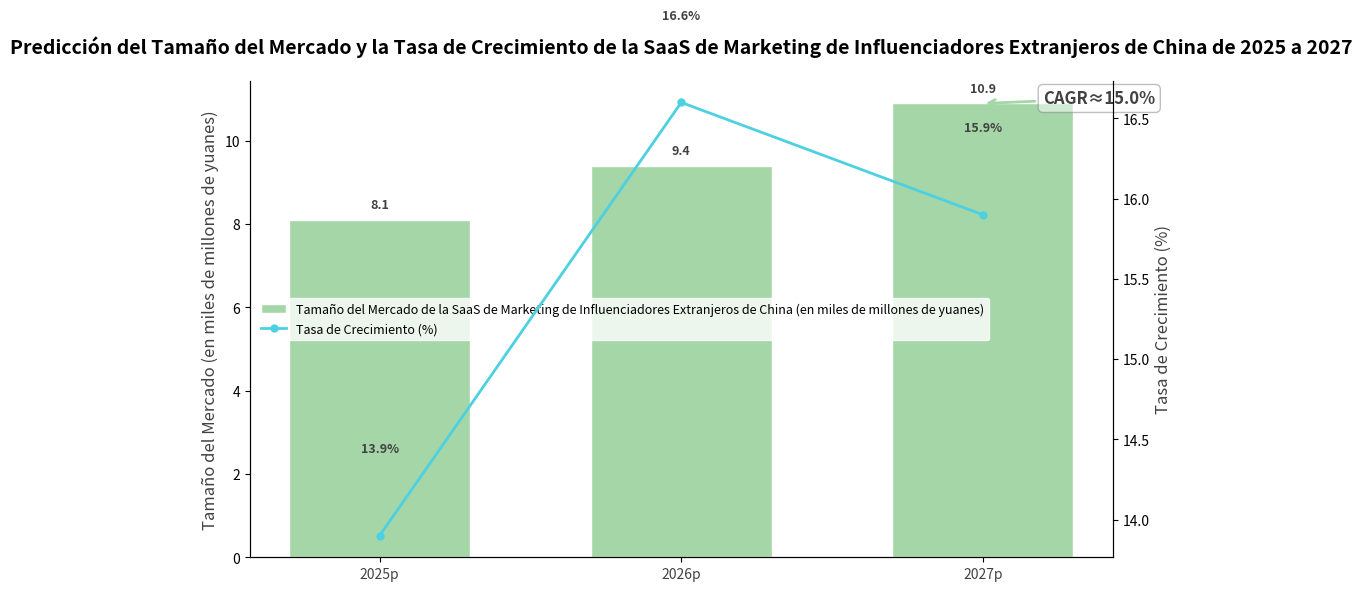

Recreate this plot in Python.
import matplotlib.pyplot as plt
import numpy as np
from matplotlib.offsetbox import OffsetImage, AnnotationBbox
import matplotlib.image as mpimg

# -------------------- Definición de Datos --------------------
años = ["2025p", "2026p", "2027p"]
tamaño_del_mercado = [8.1, 9.4, 10.9]  # Tamaño del mercado (en miles de millones de yuanes)
tasa_de_crecimiento = [13.9, 16.6, 15.9]  # Tasa de crecimiento (%)

# Configuración de colores (similar a la imagen original)
color_de_barra = "#a5d6a7"
color_de_linea = "#4dd0e1"
color_de_cagr = "#a5d6a7"  # Color de la línea de tendencia CAGR

# -------------------- Cargar ilustración (simulación simplificada, se puede reemplazar con imagen precisa) --------------------
# Aquí usamos formas simples para la simulación. Si se necesitan ilustraciones precisas, reemplácela con la ruta de la imagen real.
# img = mpimg.imread('phone_illustration.png')  # Ruta real de la ilustración
# Temporalmente usamos bloques de color para simular la posición de la ilustración
ilustración = plt.Circle((0, 0), 1, color='lightblue')

# -------------------- Crear el lienzo y los ejes duales --------------------
fig, ax1 = plt.subplots(figsize=(10, 6))

# Crear el eje y secundario (tasa de crecimiento)
ax2 = ax1.twinx()

# -------------------- Dibujar el gráfico de barras (tamaño del mercado) --------------------
x = np.arange(len(años))

ax1.bar(
    x, 
    tamaño_del_mercado, 
    color=color_de_barra, 
    width=0.6,
    edgecolor="white",
    linewidth=1,
    label="Tamaño del Mercado de la SaaS de Marketing de Influenciadores Extranjeros de China (en miles de millones de yuanes)"
)

# -------------------- Dibujar el gráfico de línea (tasa de crecimiento) --------------------
ax2.plot(
    x, 
    tasa_de_crecimiento, 
    color=color_de_linea, 
    marker="o", 
    linewidth=2, 
    markersize=5,
    label="Tasa de Crecimiento (%)"
)

# -------------------- Dibujar la línea de tendencia CAGR y la anotación --------------------
# Calcular CAGR (simplificado para la ilustración, el cálculo real requiere una fórmula)
cagr = 15.0
ax1.annotate(
    f"CAGR≈{cagr}%",
    xy=(2, 10.9),  # Punto de inicio de la flecha (parte superior de la barra de 2027p)
    xytext=(2.2, 10.9), 
    arrowprops=dict(
        facecolor=color_de_cagr, 
        edgecolor=color_de_cagr, 
        arrowstyle="->", 
        linewidth=2
    ),
    fontsize=12,
    color="#424242",
    fontweight="bold",
    bbox=dict(boxstyle="round,pad=0.3", fc="white", ec="gray", alpha=0.5)
)

# -------------------- Agregar anotaciones de datos --------------------
# Anotar el tamaño del mercado
for i, val in enumerate(tamaño_del_mercado):
    ax1.text(
        i, val + 0.2, 
        f"{val}",
        ha="center", va="bottom",
        fontsize=9,
        color="#424242",
        fontweight="bold"
    )

# Anotar la tasa de crecimiento
for i, val in enumerate(tasa_de_crecimiento):
    ax2.text(
        i, val + 0.5, 
        f"{val}%",
        ha="center", va="bottom",
        fontsize=9,
        color="#424242",
        fontweight="bold"
    )

# -------------------- Embelezar el gráfico --------------------
# Establecer las etiquetas del eje x (años)
ax1.set_xticks(x)
ax1.set_xticklabels(años, fontsize=10, color="#424242")

# Establecer la etiqueta del eje y primario (tamaño del mercado)
ax1.set_ylabel("Tamaño del Mercado (en miles de millones de yuanes)", fontsize=12, color="#424242")

# Establecer la etiqueta del eje y secundario (tasa de crecimiento)
ax2.set_ylabel("Tasa de Crecimiento (%)", fontsize=12, color="#424242")

# Ocultar bordes redundantes
ax1.spines["top"].set_visible(False)
ax2.spines["top"].set_visible(False)

# Combinar las leyendas
lines1, labels1 = ax1.get_legend_handles_labels()
lines2, labels2 = ax2.get_legend_handles_labels()
ax1.legend(lines1 + lines2, labels1 + labels2, loc="center left", fontsize=9, frameon=True, facecolor="white", edgecolor="white")

# Agregar el título
ax1.set_title(
    "Predicción del Tamaño del Mercado y la Tasa de Crecimiento de la SaaS de Marketing de Influenciadores Extranjeros de China de 2025 a 2027",
    fontsize=14,
    fontweight="bold",
    pad=20
)

# Ajustar el diseño
plt.tight_layout()

plt.show()
